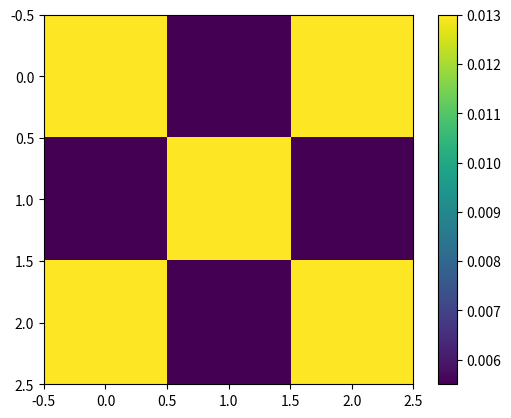
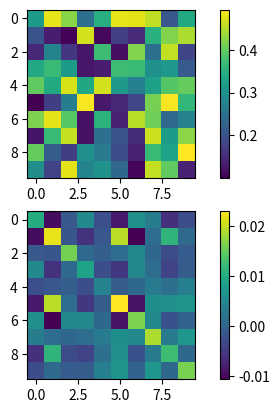
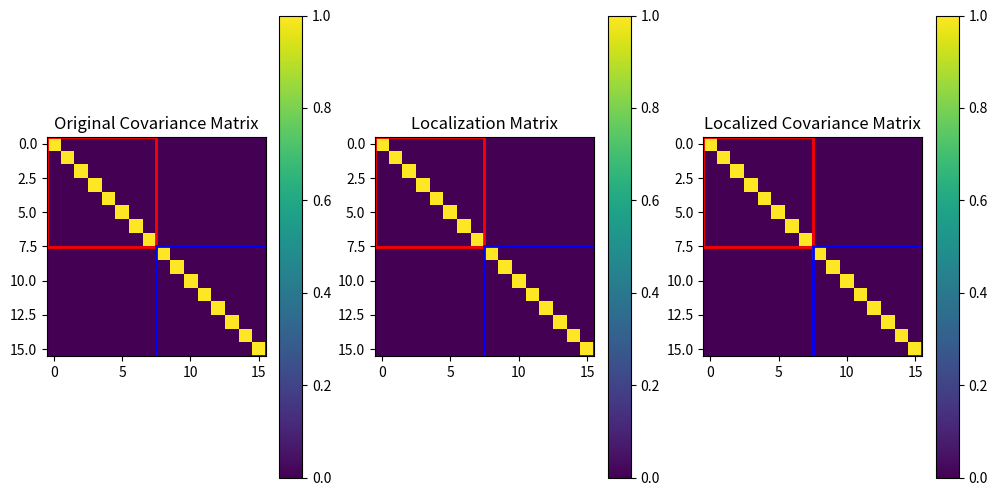

Write the Python code that produced these figures, in order.
#!/usr/bin/env python3
# -*- coding: utf-8 -*-
"""
Created on Thu May 23 12:39:12 2024

@author: z0272571a
"""

import numpy as np
import matplotlib.pyplot as plt
import matplotlib.patches as patches

# Initial covariance matrix (5x5) with 1e-2 on the diagonal
# cov_matrix = np.eye(36) * 1e-2

#%%

import numpy as np

# Example time series data (time steps x spatial locations)
# Suppose we have 5 time steps and 3 spatial locations
measurements = np.array([
    [1.1, 2.0, 3.2],
    [0.9, 2.1, 3.0],
    [1.0, 1.9, 3.1],
    [1.2, 2.2, 3.3],
    [1.0, 2.0, 3.1]
])

# If ground truth values are known, you can use them. Here we use the mean as an estimate
ground_truth = np.mean(measurements, axis=0)

# Calculate the errors (subtract ground truth from each measurement)
errors = measurements - ground_truth

# Each row of 'errors' is an error vector for a time step
# We need to stack these error vectors to compute the covariance matrix

# Compute the covariance matrix of the errors
error_covariance_matrix = np.cov(errors, rowvar=False)

print("Measurement Error Covariance Matrix:")
print(error_covariance_matrix)

fig, axs = plt.subplots()

im1 = axs.imshow(error_covariance_matrix, 
                  cmap='viridis', 
                  interpolation='none',
                  )
plt.colorbar(im1, ax=axs)


#%%
# Observation and its covariance matrice 

import numpy as np

# Generate a 10x10 matrix filled with random points from 0 to 1
random_matrix = np.random.rand(10, 10)

# Scale to the range [0.94, 1]
scaled_random_matrix = 0.1 + random_matrix * 0.4

print("10x10 Matrix filled with random points from 0.94 to 1:")
print(scaled_random_matrix)
fig, axs = plt.subplots(2)
im1 = axs[0].imshow(scaled_random_matrix, 
                  cmap='viridis', 
                  interpolation='none',
                  )
plt.colorbar(im1, ax=axs[0])

im1 = axs[1].imshow(np.cov(scaled_random_matrix), 
                  cmap='viridis', 
                  interpolation='none',
                  )
plt.colorbar(im1, ax=axs[1])



#%%

# Function to create a Gaussian covariance matrix
def gaussian_covariance_matrix(size, sigma):
    """Create a Gaussian covariance matrix."""
    cov_matrix = np.zeros((size, size))
    for i in range(size):
        for j in range(size):
            cov_matrix[i, j] = np.exp(-((i - j)**2) / (2 * sigma**2))
    return cov_matrix

# Define size and sigma for the Gaussian covariance matrix
size = 16
sigma = 3.0e-9

# Create the Gaussian covariance matrix
cov_matrix = gaussian_covariance_matrix(size, sigma)


# Define zones
# zone1 = [0, 1]
# zone2 = [2, 3, 4]

zone1 = np.arange(0,int(len(cov_matrix)/2))
zone2 = np.arange(int(len(cov_matrix)/2),len(cov_matrix))

# Localization function (Gaussian decay)
def localization_function(distance, length_scale):
    return np.exp(-(distance**2) / (2 * length_scale**2))

# localization_function(2, 1)

# Length scale for localization
length_scale = 5

# Apply localization to the covariance matrix
localized_cov_matrix = np.zeros_like(cov_matrix)
localized_matrix = np.zeros_like(cov_matrix)

# Populate the localized covariance matrix
for i in range(cov_matrix.shape[0]):
    for j in range(cov_matrix.shape[1]):
        if (i in zone1 and j in zone1) or (i in zone2 and j in zone2):
            distance = abs(i - j)
            print(cov_matrix[i, j],localization_function(distance, length_scale))
            # print(localization_function(distance, length_scale))
            localized_cov_matrix[i, j] = cov_matrix[i, j] * localization_function(distance, length_scale)
            localized_matrix[i, j] = localization_function(distance, length_scale)
            # print(cov_matrix[i, j]-localized_cov_matrix[i, j])

fig, axs = plt.subplots(1, 3, figsize=(12, 6))

# Original covariance matrix
im1 = axs[0].imshow(cov_matrix, cmap='viridis', interpolation='none')
axs[0].set_title('Original Covariance Matrix')
fig.colorbar(im1, ax=axs[0])

# Localized covariance matrix
im2 = axs[1].imshow(localized_cov_matrix, cmap='viridis', interpolation='none')
axs[1].set_title('Localization Matrix')
fig.colorbar(im2, ax=axs[1])


# Localized covariance matrix
im2 = axs[2].imshow(localized_cov_matrix, cmap='viridis', interpolation='none')
axs[2].set_title('Localized Covariance Matrix')
fig.colorbar(im2, ax=axs[2])

# Add zones to the plots
for ax in axs:
    # Zone 1
    rect1 = patches.Rectangle((zone1[0] - 0.5, zone1[0] - 0.5), len(zone1), len(zone1), linewidth=2, edgecolor='red', facecolor='none')
    ax.add_patch(rect1)
    # Zone 2
    rect2 = patches.Rectangle((zone2[0] - 0.5, zone2[0] - 0.5), len(zone2), len(zone2), linewidth=2, edgecolor='blue', facecolor='none')
    ax.add_patch(rect2)

plt.show()